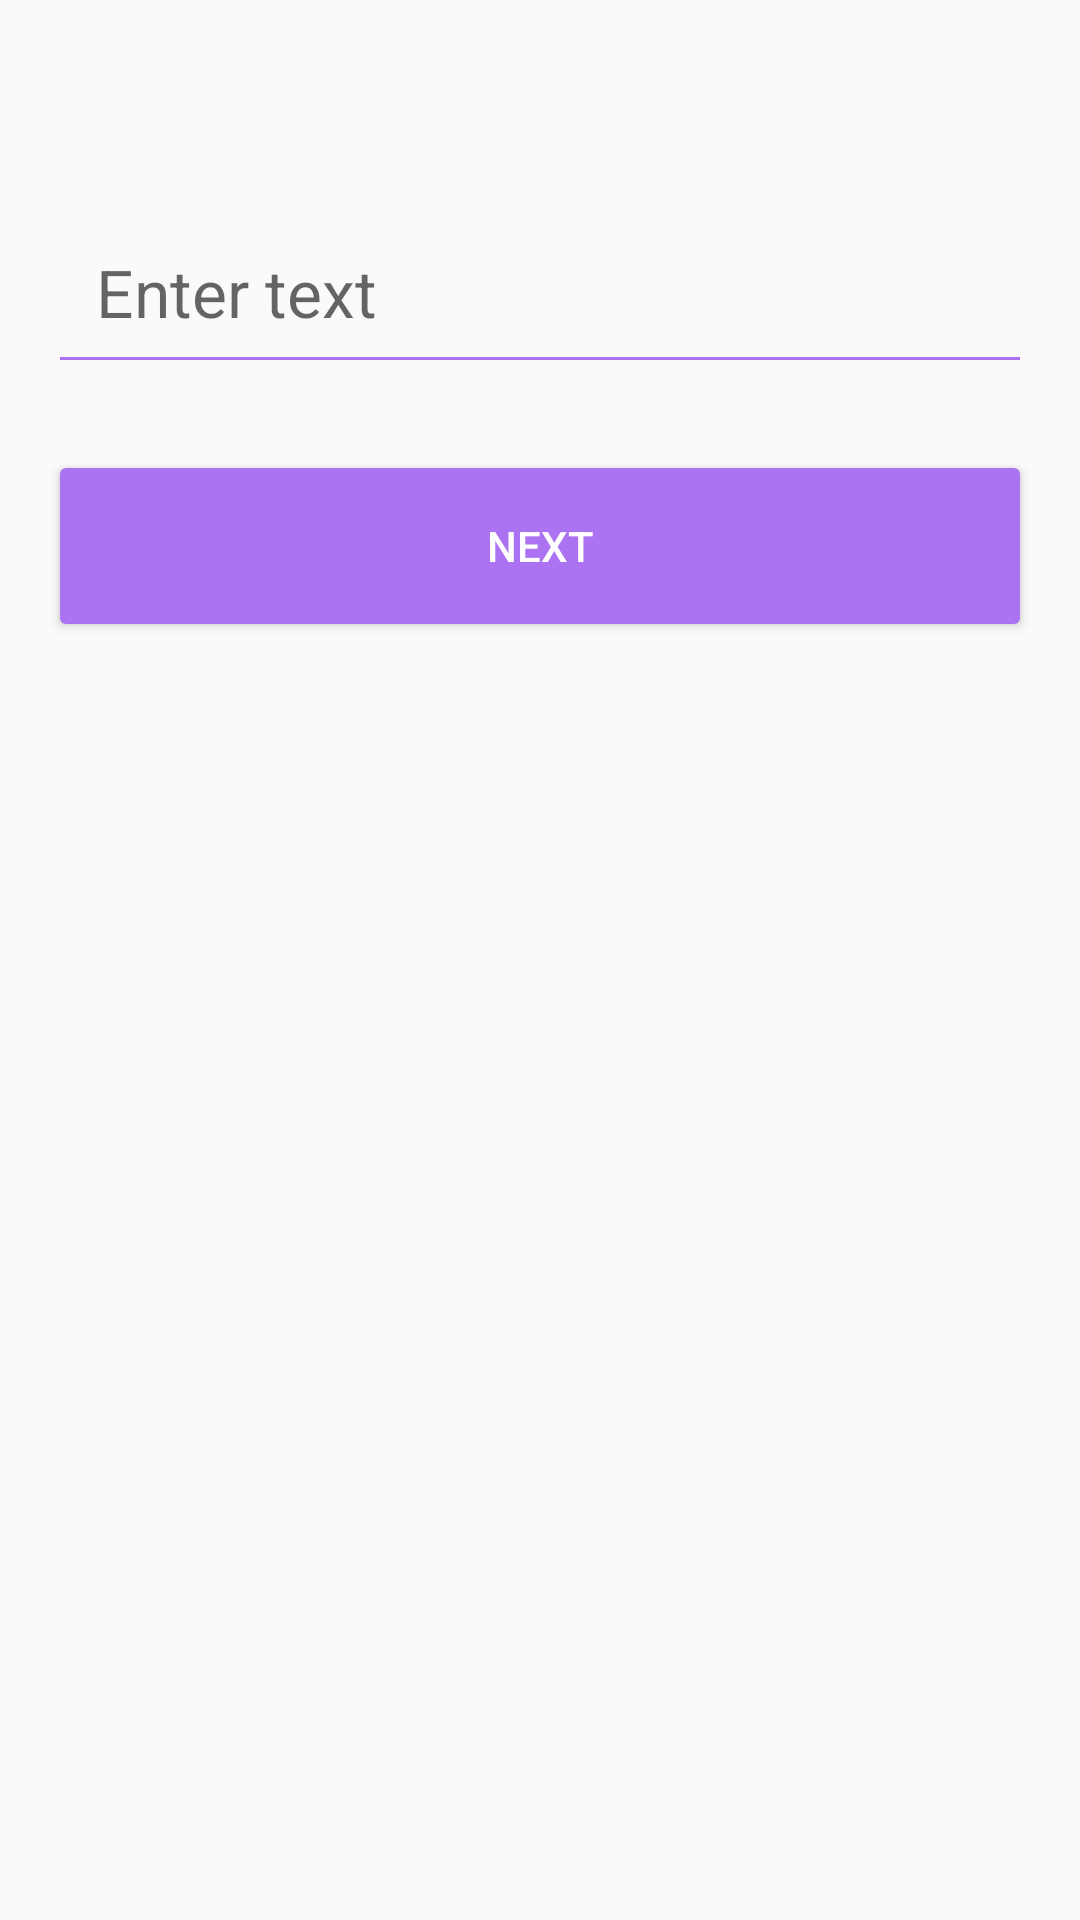

This screen was rendered from an Android layout file. Write that file and the resources it references.
<!-- AndroidManifest.xml: application theme Theme.Lesson35 -->
<!-- res/layout/fragment_first.xml -->
<FrameLayout xmlns:android="http://schemas.android.com/apk/res/android"
    xmlns:tools="http://schemas.android.com/tools"
    android:layout_width="match_parent"
    android:layout_height="match_parent"
    tools:context="Fragments.FirstFragment">

    <EditText
        android:id="@+id/edit_text"
        android:layout_width="match_parent"
        android:layout_height="64dp"
        android:backgroundTint="@color/purple_200"
        android:textCursorDrawable="@drawable/ic_cursor"
        android:layout_marginHorizontal="16dp"
        android:layout_marginTop="64dp"
        android:paddingStart="16dp"
        android:hint="Enter text"
        android:textSize="22sp"/>

    <Button
        android:id="@+id/btn_first"
        android:layout_marginTop="150dp"
        android:layout_width="match_parent"
        android:layout_height="64dp"
        android:textColor="@color/white"
        android:layout_marginHorizontal="16dp"
        android:text="next"
        android:backgroundTint="@color/purple_200"/>

</FrameLayout>
<!-- resources referenced by this layout -->
<resources>
  <color name="purple_200">#AB73F1</color>
  <color name="white">#FFFFFFFF</color>
  <!-- drawable ic_cursor (drawable-v24) -->
  <?xml version="1.0" encoding="utf-8"?>
  <shape xmlns:android="http://schemas.android.com/apk/res/android">
  <size android:width="3dp"/>
      <solid android:color="@color/purple_200"/>
  </shape>
  <style name="Theme.Lesson35" parent="Theme.MaterialComponents.DayNight.NoActionBar.Bridge">
          
          <item name="colorPrimary">@color/purple_500</item>
          <item name="colorPrimaryVariant">@color/purple_700</item>
          <item name="colorOnPrimary">@color/white</item>
          
          <item name="colorSecondary">@color/purple_200</item>
          <item name="colorSecondaryVariant">@color/purple_200</item>
          <item name="colorOnSecondary">@color/black</item>
          
          <item name="android:statusBarColor">@color/white</item>
          <item name="android:windowLightStatusBar">true</item>
          
      </style>
  <color name="purple_500">#FF6200EE</color>
  <color name="purple_700">#FF3700B3</color>
  <color name="black">#FF000000</color>
</resources>
